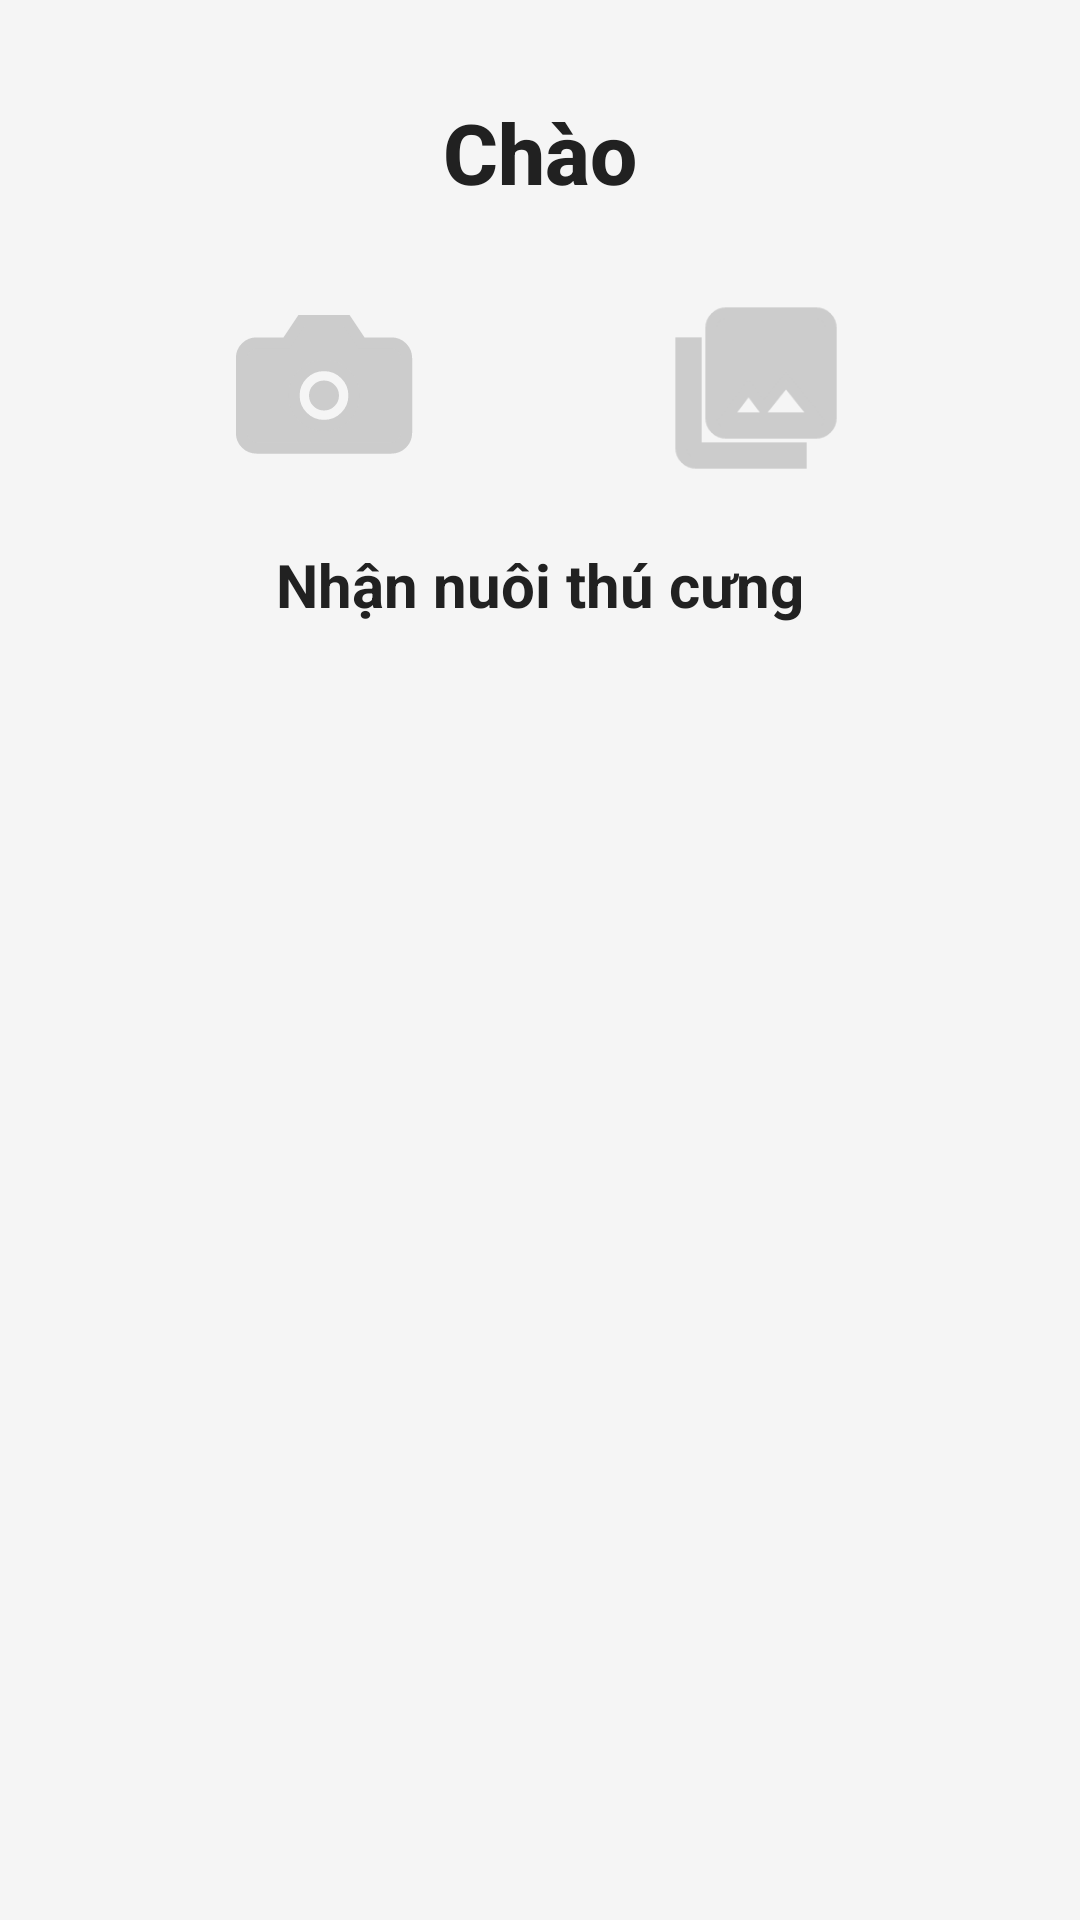

Reconstruct the res/layout file that produces this screen, plus the resources it refers to.
<!-- AndroidManifest.xml: application theme Theme.DogApp -->
<!-- res/layout/fragment_home.xml -->
<?xml version="1.0" encoding="utf-8"?>
<androidx.constraintlayout.widget.ConstraintLayout xmlns:android="http://schemas.android.com/apk/res/android"
    xmlns:app="http://schemas.android.com/apk/res-auto"
    xmlns:tools="http://schemas.android.com/tools"
    android:layout_width="match_parent"
    android:layout_height="match_parent"
    android:background="#F5F5F5"
    android:padding="16dp">

    
    <TextView
        android:id="@+id/tvGreeting"
        android:layout_width="wrap_content"
        android:layout_height="wrap_content"
        android:text="Chào"
        android:textSize="28sp"
        android:textStyle="bold"
        android:textColor="#212121"
        android:fontFamily="sans-serif-medium"
        app:layout_constraintTop_toTopOf="parent"
        app:layout_constraintStart_toStartOf="parent"
        app:layout_constraintEnd_toEndOf="parent"
        android:layout_marginTop="16dp" />

    
    <ImageButton
        android:id="@+id/btnCapturePhoto"
        android:layout_width="72dp"
        android:layout_height="72dp"
        android:background="?attr/selectableItemBackgroundBorderless"
        android:contentDescription="Chụp ảnh"
        android:src="@drawable/ic_camera_bold"
        android:scaleType="fitCenter"
        android:padding="6dp"
        android:layout_marginTop="24dp"
        android:layout_marginEnd="16dp"
        app:layout_constraintTop_toBottomOf="@id/tvGreeting"
        app:layout_constraintStart_toStartOf="parent"
        app:layout_constraintEnd_toStartOf="@id/btnPickPhoto" />

    
    <ImageButton
        android:id="@+id/btnPickPhoto"
        android:layout_width="72dp"
        android:layout_height="72dp"
        android:background="?attr/selectableItemBackgroundBorderless"
        android:contentDescription="Chọn ảnh"
        android:src="@drawable/ic_gallery_bold"
        android:scaleType="fitCenter"
        android:padding="6dp"
        android:layout_marginTop="24dp"
        app:layout_constraintTop_toBottomOf="@id/tvGreeting"
        app:layout_constraintStart_toEndOf="@id/btnCapturePhoto"
        app:layout_constraintEnd_toEndOf="parent" />

    
    <ProgressBar
        android:id="@+id/progressBar"
        android:layout_width="wrap_content"
        android:layout_height="wrap_content"
        android:visibility="gone"
        android:layout_marginTop="16dp"
        app:layout_constraintTop_toBottomOf="@id/btnCapturePhoto"
        app:layout_constraintStart_toStartOf="parent"
        app:layout_constraintEnd_toEndOf="parent" />

    
    <TextView
        android:id="@+id/tvAdoptTitle"
        android:layout_width="wrap_content"
        android:layout_height="wrap_content"
        android:text="Nhận nuôi thú cưng"
        android:textSize="20sp"
        android:textStyle="bold"
        android:textColor="#212121"
        android:layout_marginTop="16dp"
        android:layout_marginBottom="8dp"
        app:layout_constraintTop_toBottomOf="@id/progressBar"
        app:layout_constraintStart_toStartOf="parent"
        app:layout_constraintEnd_toEndOf="parent" />

    
    <androidx.recyclerview.widget.RecyclerView
        android:id="@+id/rvDogPosts"
        android:layout_width="0dp"
        android:layout_height="0dp"
        android:layout_marginTop="8dp"
        android:elevation="4dp"
        android:clipToPadding="false"
        app:layout_constraintTop_toBottomOf="@id/tvAdoptTitle"
        app:layout_constraintBottom_toBottomOf="parent"
        app:layout_constraintStart_toStartOf="parent"
        app:layout_constraintEnd_toEndOf="parent" />

</androidx.constraintlayout.widget.ConstraintLayout>
<!-- resources referenced by this layout -->
<resources>
  <!-- drawable ic_camera_bold (drawable) -->
  <vector xmlns:android="http://schemas.android.com/apk/res/android"
      android:width="56dp"
      android:height="56dp"
      android:viewportWidth="24"
      android:viewportHeight="24">
      <path
          android:fillColor="#ccc"
          android:strokeColor="#ccc"
          android:strokeWidth="1.5"
          android:pathData="M3,6h4l2,-3h6l2,3h4a2,2 0 0 1 2,2v10a2,2 0 0 1 -2,2H3a2,2 0 0 1 -2,-2V8a2,2 0 0 1 2,-2zM12,17a4,4 0 1 0 0,-8 4,4 0 0 0 0,8z" />
      <path
          android:fillColor="#ccc"
          android:pathData="M12,15a2,2 0 1 1 0,-4 2,2 0 0 1 0,4z" />
  </vector>
  <!-- drawable ic_gallery_bold (drawable) -->
  <vector xmlns:android="http://schemas.android.com/apk/res/android"
      android:width="56dp"
      android:height="56dp"
      android:viewportWidth="24"
      android:viewportHeight="24">
      <path
          android:fillColor="#ccc"
          android:strokeColor="#ccc"
          android:strokeWidth="1.5"
          android:pathData="M22,16V4c0,-1.1 -0.9,-2 -2,-2H8c-1.1,0 -2,0.9 -2,2v12c0,1.1 0.9,2 2,2h12c1.1,0 2,-0.9 2,-2zM11,12l2.03,2.71L16,11l4,5H8l3,-4zM2,6v14c0,1.1 0.9,2 2,2h14v-2H4V6H2z" />
  </vector>
</resources>
